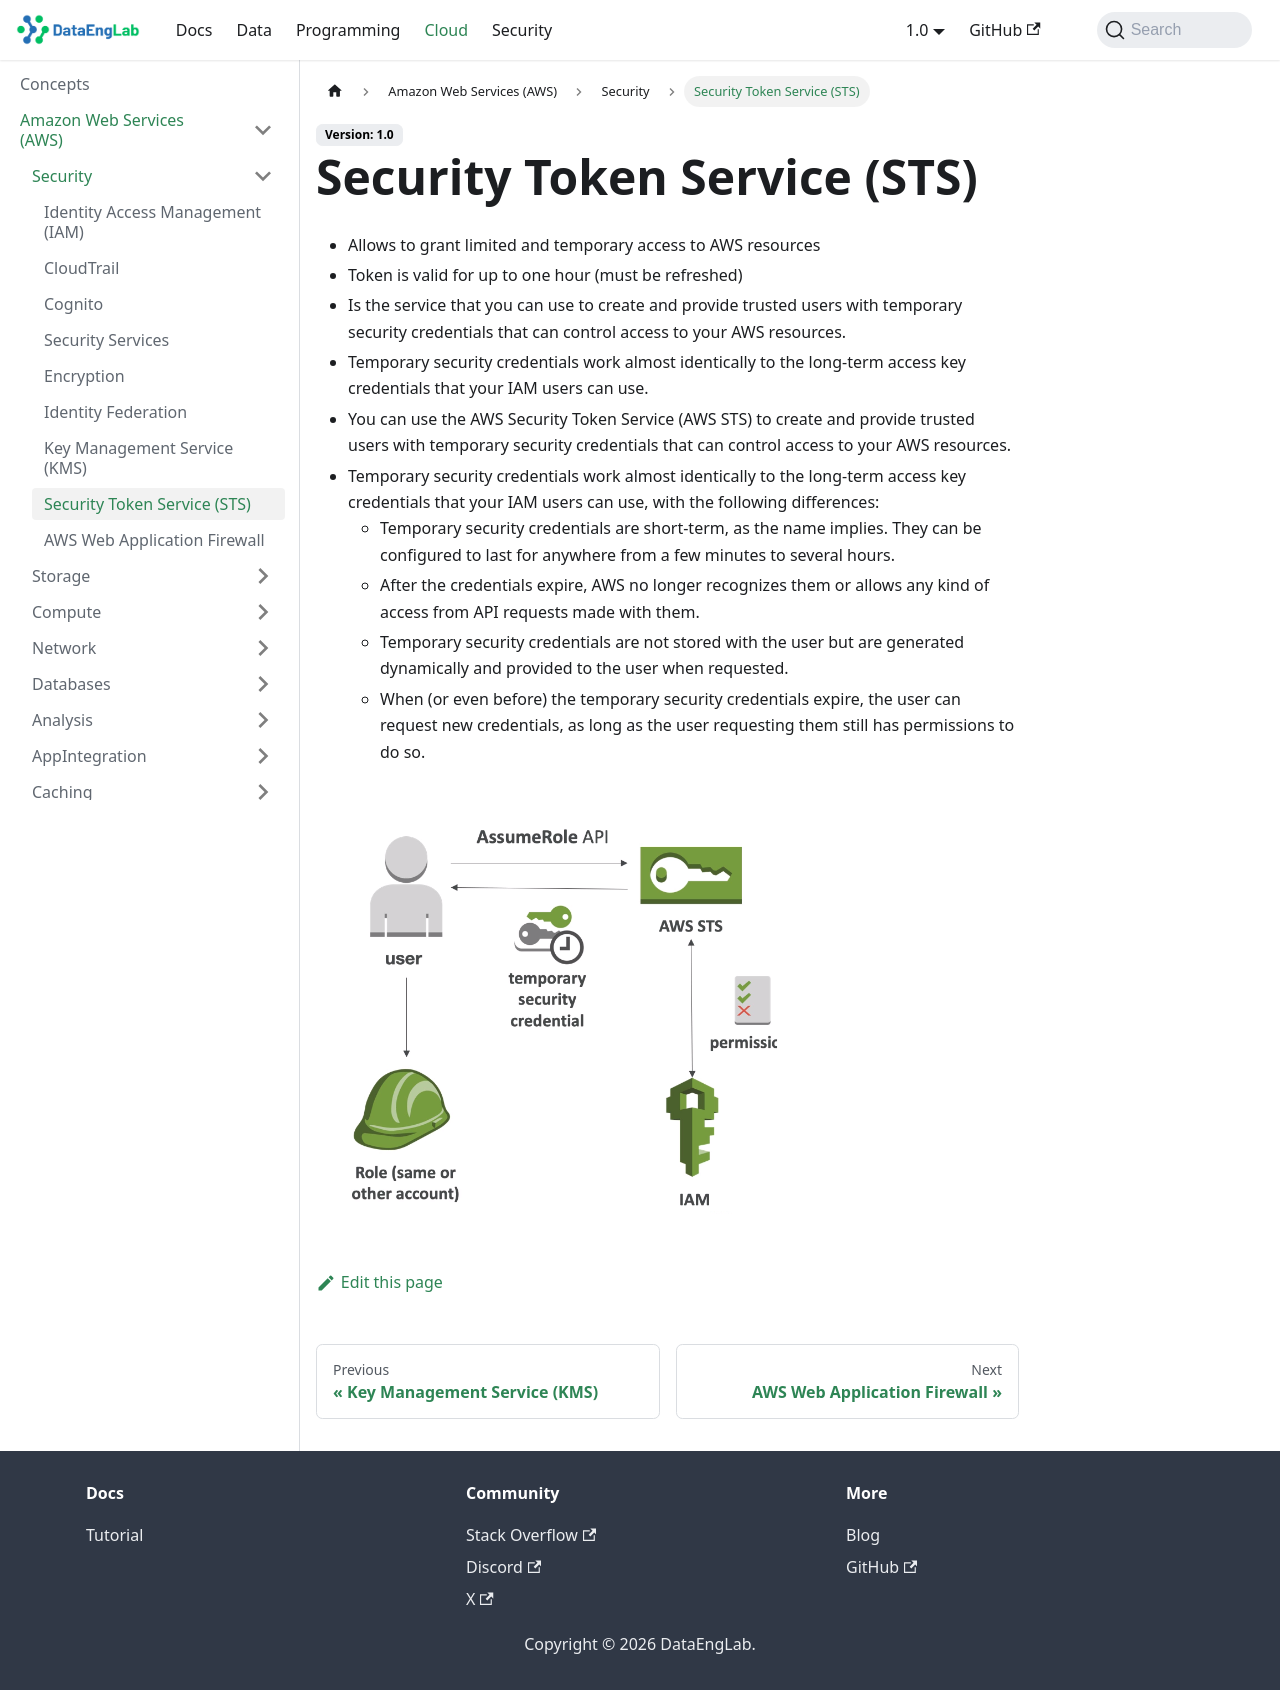

repository: Massipssa/Docs · page: docs/cloud/aws/Security/sts/index.html · generator: mkdocs

# Security Token Service (STS)

- Allows to grant limited and temporary access to AWS resources
- Token is valid for up to one hour (must be refreshed)
- Is the service that you can use to create and provide trusted users with temporary security credentials
  that can control access to your AWS resources.
- Temporary security credentials work almost identically to the long-term access key credentials that your IAM users can use.
- You can use the AWS Security Token Service (AWS STS) to create and provide trusted users with temporary security
  credentials that can control access to your AWS resources.
- Temporary security credentials work almost identically to the long-term access key credentials that your IAM users
  can use, with the following differences:
  - Temporary security credentials are short-term, as the name implies. They can be configured to last for anywhere from a few minutes to several hours.
  - After the credentials expire, AWS no longer recognizes them or allows any kind of access from API requests made with them.
  - Temporary security credentials are not stored with the user but are generated dynamically and provided to the user when requested.
  - When (or even before) the temporary security credentials expire, the user can request new credentials,
  as long as the user requesting them still has permissions to do so.

  ![sts](./screenshots/sts.png)
